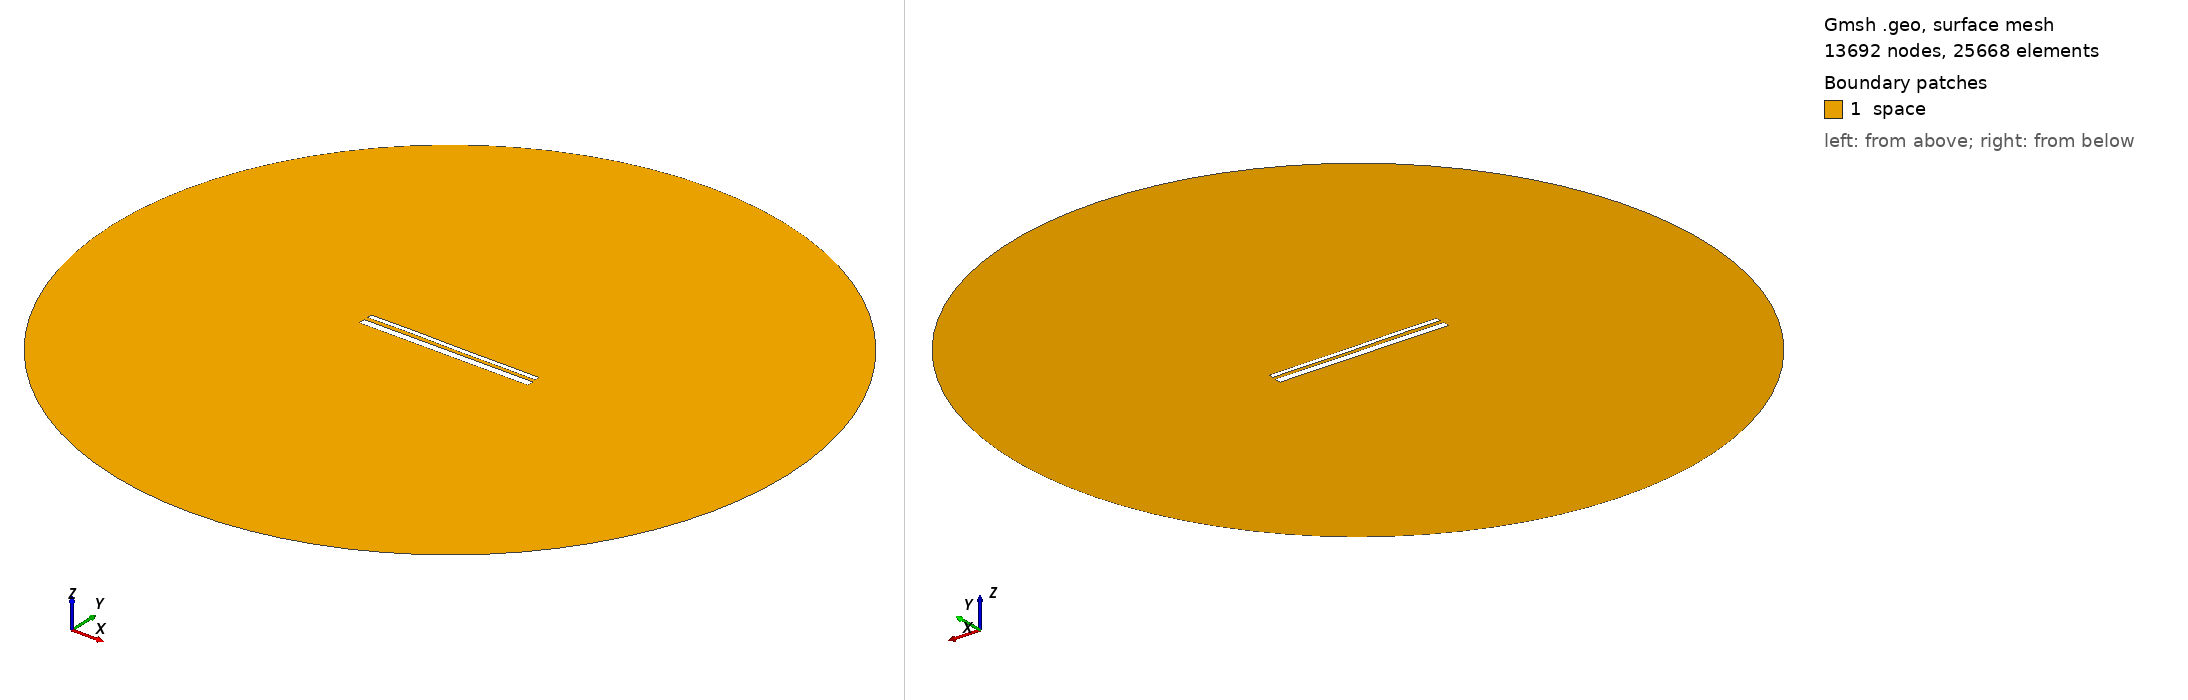

Gmsh geometry script, surface-meshed: 13692 nodes, 25668 surface elements. Boundary patches (legend numbers): 1 space. Left view from above one corner, right view from below the opposite corner. Legend entries are the model's physical surfaces. The drawing asked Gmsh for element sizes between 1% and 20% of the model's largest extent; the script's own settings can give other sizes.

=== 13819.geo (drawn) ===
//---------------------------------------
// Geometry kernel
//---------------------------------------

SetFactory("OpenCASCADE");



//---------------------------------------
// Parameters of the geometry
//---------------------------------------

// Overetch of the upper plate
overetch = 0.5;

// Distance between the plates
distance = 2.0;

// Discretization over the x axis (for the deformation)
nx = 50; 

// Length of the plate
L = 100 - overetch; 

// Number of modes
n = 4; 

// 1st mode coefficient
coeff(1) = -0.15;
beta(1) = 0.596864 * 3.1415926535 / L;

// 2nd mode coefficient
coeff(2) = 0.0;
beta(2) = 1.49418 * 3.1415926535 / L;

// 3rd mode coefficient
coeff(3) = 0.07499999999999998;
beta(3) = 2.50025 * 3.1415926535 / L;

// 4th mode coefficient
coeff(4) = 0.07499999999999998;
beta(4) = 3.49999 * 3.1415926535 / L;



//---------------------------------------
// Upper plate (deformed rectangle)
//---------------------------------------

// Coordiantes of the upper plate
xmin = -50;
xmax = 50 - overetch;

// Height of the upper plate
yheight = 4 - 2 * overetch;

// Indexes of the points
UpperID[] = {};
LowerID[] = {};
LeftID[] = {};
RightID[] = {};

// Point index
p = 1;

// Horizontal edges
For i In {1:nx}
    x = xmin + (i-1)*(xmax - xmin)/(nx-1);

    y_bottom = distance / 2 + overetch;
    For j In {1:n}
        C = (Cosh(beta(j)*L) + Cos(beta(j)*L)) / (Sinh(beta(j)*L) + Sin(beta(j)*L));
        y_bottom  = y_bottom + coeff(j) * (Cosh(beta(j)*(x+50)) - Cos(beta(j)*(x+50)) - C * (Sinh(beta(j)*(x+50)) - Sin(beta(j)*(x+50))));
    EndFor

    y_top = y_bottom + yheight;

    Point(p) = {x, y_top, 0, 1.0};
    UpperID[i] = p;
    p = p + 1;

    Point(p) = {x, y_bottom, 0, 1.0};
    LowerID[i] = p;
    p = p + 1;
EndFor

// Create point lists
UpperPts[] = {}; LowerPts[] = {};
For i In {1:nx}
  UpperPts[] += {UpperID[i]};
  LowerPts[] += {LowerID[i]};
EndFor

// Build splines
Spline(1) = {UpperPts[]};
Spline(2) = {LowerPts[]};
Line(3) = {LowerPts[nx-1], UpperPts[nx-1]};
Line(4) = {LowerPts[0], UpperPts[0]};

// Build the plane surface
Curve Loop(1) = {2, 3, -1, -4};
Plane Surface(1) = {1};



//---------------------------------------
// Lower plate (rectangle)
//---------------------------------------

// Vertices
Point(1001) = {-50, -1, 0, 1.0};
Point(1002) = { 50, -1, 0, 1.0};
Point(1003) = { 50,  -5, 0, 1.0};
Point(1004) = {-50,  -5, 0, 1.0};

// Edges
Line(5) = {1001, 1002};
Line(6) = {1002, 1003};
Line(7) = {1003, 1004};
Line(8) = {1004, 1001};

// Plane surface
Line Loop(2) = {5, 6, 7, 8};
Plane Surface(2) = {2}; 



//---------------------------------------
// Outer (fictious) boundary
//---------------------------------------

// Points
Point(1005) = {0, 0, 0};       // Center
Point(1006) = {200, 0, 0};     // Start point
Point(1007) = {0, 200, 0};     // 90 degrees
Point(1008) = {-200, 0, 0};    // 180 degrees
Point(1009) = {0, -200, 0};    // 270 degrees

// Circle arcs (each needs start, center, end)
Circle(9) = {1006, 1005, 1007};
Circle(10) = {1007, 1005, 1008};
Circle(11) = {1008, 1005, 1009};
Circle(12) = {1009, 1005, 1006};

// Plane surface for the entire domain
Curve Loop(3) = {9, 10, 11, 12};
Surface(3) = {3};

// Subtract the plates from the whole domain to obtain the actual domain where we want to solve the equations
BooleanDifference{ Surface{3}; Delete; }{ Surface{1}; Surface{2}; Delete; }




//---------------------------------------
// Transfinite Lines/Curves
//---------------------------------------

// Set the number of points on the boundaries
r = 7;

// Plates
Transfinite Curve {1, 2} = 50*r Using Progression 1;
Transfinite Curve {3, 4} = 2*r Using Progression 1;
Transfinite Line {5, 7} = 50*r Using Progression 1;
Transfinite Line {6, 8} = 2*r Using Progression 1;

// Outer boundary
Transfinite Line {9, 10, 11, 12} = 20 Using Progression 1;



//---------------------------------------
// Physical groups
//---------------------------------------                

// Physical curves (boundaries)
Physical Line("force_segment", 10) = {2};
Physical Line("upper_plate", 11) = {1, 3, 4};
Physical Line("lower_plate", 12) = {5, 6, 7, 8};
Physical Line("boundary", 20) = {9, 10, 11, 12};

// Physical Surfaces
Physical Surface("space", 30) = {3};



//---------------------------------------
// 6. Generate the Mesh
//---------------------------------------

// 2D mesh generation
Mesh 2;
